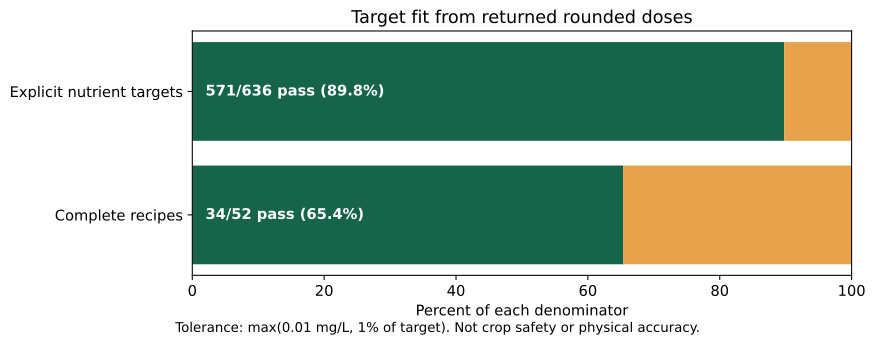

The data file committed next to this chart (first rows):
case, ion, target_mg_l, delivered_mg_l, error_mg_l, error_percent, tolerance_mg_l, passes
cmbpfud0y006wq8z9ghn6t86g:zero_nutrients, N_NO3, 320, 319.7, -0.2843, -0.08883, 3.2, True
cmbpfud0y006wq8z9ghn6t86g:zero_nutrients, P, 103, 103, -0.004272, -0.004148, 1.03, True
cmbpfud0y006wq8z9ghn6t86g:zero_nutrients, K, 364, 364, 0.001193, 0.0003278, 3.64, True
cmbpfud0y006wq8z9ghn6t86g:zero_nutrients, Mg, 96, 96, 0.004704, 0.0049, 0.96, True
cmbpfud0y006wq8z9ghn6t86g:zero_nutrients, Ca, 330, 329.8, -0.1687, -0.05113, 3.3, True
cmbpfud0y006wq8z9ghn6t86g:zero_nutrients, S, 174, 174, -0.04523, -0.02599, 1.74, True
cmbpfud0y006wq8z9ghn6t86g:zero_nutrients, B, 0.7, 0.7, -2.0720000000085115e-05, -0.00296, 0.01, True
cmbpfud0y006wq8z9ghn6t86g:zero_nutrients, Fe, 4.9, 4.9, -4.900000000063187e-05, -0.001, 0.049, True
cmbpfud0y006wq8z9ghn6t86g:zero_nutrients, Zn, 0.25, 0.25, -2.1600000000038255e-05, -0.00864, 0.01, True
cmbpfud0y006wq8z9ghn6t86g:zero_nutrients, Cu, 0.07, 0.06999, -1.2499999999998623e-05, -0.01786, 0.01, True
cmbpfud0y006wq8z9ghn6t86g:zero_nutrients, Mo, 0.05, 0.04996, -4.099999999999937e-05, -0.082, 0.01, True
cmbpfud0y006wq8z9ghn6t86g:zero_nutrients, Mn, 1.97, 1.97, 2.0000000000131024e-05, 0.001015, 0.0197, True
cmbpfud0y006wq8z9ghn6t86g:calcium_20_mg_…, N_NO3, 320, 322.9, 2.894, 0.9045, 3.2, True
cmbpfud0y006wq8z9ghn6t86g:calcium_20_mg_…, P, 103, 103, -0.007709, -0.007484, 1.03, True
cmbpfud0y006wq8z9ghn6t86g:calcium_20_mg_…, K, 364, 362.4, -1.55, -0.4258, 3.64, True
cmbpfud0y006wq8z9ghn6t86g:calcium_20_mg_…, Mg, 96, 95.67, -0.3323, -0.3461, 0.96, True
cmbpfud0y006wq8z9ghn6t86g:calcium_20_mg_…, Ca, 330, 327.3, -2.704, -0.8192, 3.3, True
cmbpfud0y006wq8z9ghn6t86g:calcium_20_mg_…, S, 174, 174.8, 0.8106, 0.4659, 1.74, True
cmbpfud0y006wq8z9ghn6t86g:calcium_20_mg_…, B, 0.7, 0.7, -2.0720000000085115e-05, -0.00296, 0.01, True
cmbpfud0y006wq8z9ghn6t86g:calcium_20_mg_…, Fe, 4.9, 4.9, -0.0004508, -0.0092, 0.049, True
cmbpfud0y006wq8z9ghn6t86g:calcium_20_mg_…, Zn, 0.25, 0.25, -2.1600000000038255e-05, -0.00864, 0.01, True
cmbpfud0y006wq8z9ghn6t86g:calcium_20_mg_…, Cu, 0.07, 0.06999, -1.2499999999998623e-05, -0.01786, 0.01, True
cmbpfud0y006wq8z9ghn6t86g:calcium_20_mg_…, Mo, 0.05, 0.04996, -4.099999999999937e-05, -0.082, 0.01, True
cmbpfud0y006wq8z9ghn6t86g:calcium_20_mg_…, Mn, 1.97, 1.97, 2.0000000000131024e-05, 0.001015, 0.0197, True
cmbpfud9f00eaq8z92ve3zic0:zero_nutrients, N_NO3, 140, 145.3, 5.3, 3.786, 1.4, False
cmbpfud9f00eaq8z92ve3zic0:zero_nutrients, P, 50, 50, 0.0002631, 0.0005262, 0.5, True
cmbpfud9f00eaq8z92ve3zic0:zero_nutrients, K, 350, 350, -0.01911, -0.00546, 3.5, True
cmbpfud9f00eaq8z92ve3zic0:zero_nutrients, Mg, 50, 50, -0.003391, -0.006782, 0.5, True
cmbpfud9f00eaq8z92ve3zic0:zero_nutrients, Ca, 200, 191.7, -8.284, -4.142, 2.0, False
cmbpfud9f00eaq8z92ve3zic0:zero_nutrients, S, 150, 150, -0.01241, -0.008273, 1.5, True
cmbpfud9f00eaq8z92ve3zic0:zero_nutrients, B, 0.3, 0.3, -8.879999999988897e-06, -0.00296, 0.01, True
cmbpfud9f00eaq8z92ve3zic0:zero_nutrients, Fe, 3, 3, 3.970000000030893e-05, 0.001323, 0.03, True
cmbpfud9f00eaq8z92ve3zic0:zero_nutrients, Zn, 0.1, 0.09985, -0.0001544, -0.1544, 0.01, True
cmbpfud9f00eaq8z92ve3zic0:zero_nutrients, Cu, 0.07, 0.06999, -1.2499999999998623e-05, -0.01786, 0.01, True
cmbpfud9f00eaq8z92ve3zic0:zero_nutrients, Mo, 0.03, 0.03013, 0.000134, 0.4467, 0.01, True
cmbpfud9f00eaq8z92ve3zic0:zero_nutrients, Mn, 0.8, 0.8, 1.999999999990898e-05, 0.0025, 0.01, True
cmbpfud9f00eaq8z92ve3zic0:calcium_20_mg_…, N_NO3, 140, 141.1, 1.144, 0.8174, 1.4, True
cmbpfud9f00eaq8z92ve3zic0:calcium_20_mg_…, P, 50, 50.13, 0.1302, 0.2603, 0.5, True
cmbpfud9f00eaq8z92ve3zic0:calcium_20_mg_…, K, 350, 347.4, -2.555, -0.7301, 3.5, True
cmbpfud9f00eaq8z92ve3zic0:calcium_20_mg_…, Mg, 50, 49.83, -0.1688, -0.3376, 0.5, True
cmbpfud9f00eaq8z92ve3zic0:calcium_20_mg_…, Ca, 200, 198.2, -1.849, -0.9246, 2.0, True
cmbpfud9f00eaq8z92ve3zic0:calcium_20_mg_…, S, 150, 151.1, 1.12, 0.7469, 1.5, True
cmbpfud9f00eaq8z92ve3zic0:calcium_20_mg_…, B, 0.3, 0.3, -8.879999999988897e-06, -0.00296, 0.01, True
cmbpfud9f00eaq8z92ve3zic0:calcium_20_mg_…, Fe, 3, 3, -0.0001612, -0.005373, 0.03, True
cmbpfud9f00eaq8z92ve3zic0:calcium_20_mg_…, Zn, 0.1, 0.09985, -0.0001544, -0.1544, 0.01, True
cmbpfud9f00eaq8z92ve3zic0:calcium_20_mg_…, Cu, 0.07, 0.06999, -1.2499999999998623e-05, -0.01786, 0.01, True
cmbpfud9f00eaq8z92ve3zic0:calcium_20_mg_…, Mo, 0.03, 0.03013, 0.000134, 0.4467, 0.01, True
cmbpfud9f00eaq8z92ve3zic0:calcium_20_mg_…, Mn, 0.8, 0.8, 1.999999999990898e-05, 0.0025, 0.01, True
cmbpfucsg0002q8z9a5q0u7nu:zero_nutrients, N_NO3, 210, 209.6, -0.405, -0.1928, 2.1, True
cmbpfucsg0002q8z9a5q0u7nu:zero_nutrients, P, 31, 30.99, -0.007361, -0.02375, 0.31, True
cmbpfucsg0002q8z9a5q0u7nu:zero_nutrients, K, 235, 235.2, 0.1583, 0.06738, 2.35, True
cmbpfucsg0002q8z9a5q0u7nu:zero_nutrients, Mg, 49, 49.03, 0.02521, 0.05145, 0.49, True
cmbpfucsg0002q8z9a5q0u7nu:zero_nutrients, Ca, 200, 200.2, 0.1895, 0.09475, 2.0, True
cmbpfucsg0002q8z9a5q0u7nu:zero_nutrients, S, 64, 63.96, -0.03868, -0.06044, 0.64, True
cmbpfucsg0002q8z9a5q0u7nu:zero_nutrients, B, 0.5, 0.5001, 7.741999999999472e-05, 0.01548, 0.01, True
cmbpfucsg0002q8z9a5q0u7nu:zero_nutrients, Fe, 2.9, 2.9, 7.199999999984996e-05, 0.002483, 0.029, True
cmbpfucsg0002q8z9a5q0u7nu:zero_nutrients, Zn, 0.05, 0.05, 6.938893903907228e-18, 1.3877787807814457e-14, 0.01, True
cmbpfucsg0002q8z9a5q0u7nu:zero_nutrients, Cu, 0.02, 0.02011, 0.0001125, 0.5625, 0.01, True
cmbpfucsg0002q8z9a5q0u7nu:zero_nutrients, Mo, 0.05, 0.04986, -0.000135, -0.27, 0.01, True
cmbpfucsg0002q8z9a5q0u7nu:zero_nutrients, Mn, 0.5, 0.5, -1.0000000000010001e-05, -0.002, 0.01, True
... 576 more rows
